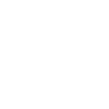
t = 0.00 s
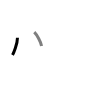
t = 1.50 s
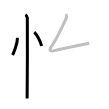
t = 3.25 s
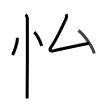
t = 4.75 s
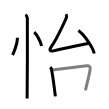
t = 6.50 s
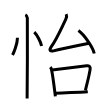
t = 8.00 s

The animated SVG that drew these frames (rendered in a browser with its animation timeline set to each time). Animation: 8 SMIL elements (animate=8); one cycle of 8.00 s.

<svg width="109px" height="109px" viewBox="0 0 px 109px" xmlns="http://www.w3.org/2000/svg" xmlns:xlink="http://www.w3.org/1999/xlink" xml:space="preserve" version="1.1"  baseProfile="full">
<path d="M17.47,37.75c0,6.25-3.92,15.47-4.94,17.25" style="fill:none;stroke:black;stroke-width:3;opacity:0">
  <animate attributeType="CSS" attributeName="opacity" from="0" to="1" begin="0s" dur="1s" repeatCount="Indefinite" fill="freeze" />
</path>
<path d="M34.27,32.08c2.57,2.45,6.65,10.07,7.29,13.88" style="fill:none;stroke:black;stroke-width:3;opacity:0">
  <animate attributeType="CSS" attributeName="opacity" from="0" to="1" begin="1s" dur="1s" repeatCount="Indefinite" fill="freeze" />
</path>
<path d="M25.37,14.75c1.09,0.5,1.74,2.25,1.96,3.25c0.22,1,0,74.25-0.22,80.5" style="fill:none;stroke:black;stroke-width:3;opacity:0">
  <animate attributeType="CSS" attributeName="opacity" from="0" to="1" begin="2s" dur="1s" repeatCount="Indefinite" fill="freeze" />
</path>
<path d="M66.19,14.17c0.79,1.75,0.38,3.44-0.47,5.2C60.2,30.74,57,38.52,51.16,46.91c-2.48,3.56-0.73,4.62,2.34,3.95c12-2.61,18.25-4.36,35.67-7.7" style="fill:none;stroke:black;stroke-width:3;opacity:0">
  <animate attributeType="CSS" attributeName="opacity" from="0" to="1" begin="3s" dur="1s" repeatCount="Indefinite" fill="freeze" />
</path>
<path d="M78.42,30.58c5.59,4.04,14.44,16.6,15.83,22.88" style="fill:none;stroke:black;stroke-width:3;opacity:0">
  <animate attributeType="CSS" attributeName="opacity" from="0" to="1" begin="4s" dur="1s" repeatCount="Indefinite" fill="freeze" />
</path>
<path d="M50.12,67.21c0.42,0.42,0.85,0.76,1.04,1.28c1.46,4.11,3.21,20.46,4.21,27.85" style="fill:none;stroke:black;stroke-width:3;opacity:0">
  <animate attributeType="CSS" attributeName="opacity" from="0" to="1" begin="5s" dur="1s" repeatCount="Indefinite" fill="freeze" />
</path>
<path d="M52.09,69.93c13.91-1.68,27.53-3.35,34.58-4.17c2.41-0.28,3.83,0.74,3.51,3.11c-0.95,6.97-3.15,14.31-4.77,21.53" style="fill:none;stroke:black;stroke-width:3;opacity:0">
  <animate attributeType="CSS" attributeName="opacity" from="0" to="1" begin="6s" dur="1s" repeatCount="Indefinite" fill="freeze" />
</path>
<path d="M55.49,93.24C65.75,92.5,74.75,92.5,87.8,91.7" style="fill:none;stroke:black;stroke-width:3;opacity:0">
  <animate attributeType="CSS" attributeName="opacity" from="0" to="1" begin="7s" dur="1s" repeatCount="Indefinite" fill="freeze" />
</path>
</svg>
